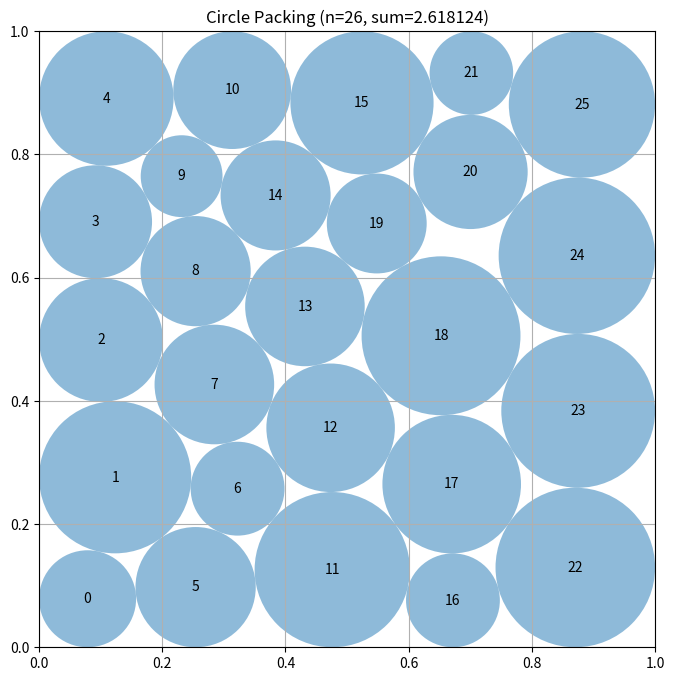

The matplotlib source for this figure:
# EVOLVE-BLOCK-START
"""Constructor-based circle packing for n=26 circles"""
import numpy as np


def construct_packing():
    """
    Numerically refine several staggered, boundary-aware 26-circle layouts.

    The optimization variables are the 52 center coordinates and the 26
    individual radii.  Thus radii are not artificially tied together: circles
    adjacent to corners or narrow boundary gaps may become small while useful
    interior circles remain large.
    """
    from scipy.optimize import minimize

    n = 26
    ii, jj = np.triu_indices(n, 1)

    # Five staggered rows give a feasible, relatively dense initial state.
    # The unequal row populations are intentional: they avoid forcing a
    # rectangular grid and let the optimizer form a nonuniform outer layer.
    row_sizes = (5, 6, 5, 6, 4)

    def row_start(transpose=False, jitter=None):
        points = []
        for row, count in enumerate(row_sizes):
            y = 0.10 + 0.20 * row
            xs = np.linspace(1.0 / (count + 1), count / (count + 1), count)
            points.extend((x, y) for x in xs)
        points = np.asarray(points, dtype=float)
        if transpose:
            points = points[:, ::-1]
        if jitter is not None:
            points = np.clip(points + jitter, 0.025, 0.975)
        return points

    def constraints(z):
        c = z[:2 * n].reshape(n, 2)
        r = z[2 * n:]
        delta = c[ii] - c[jj]
        distances_squared = np.einsum("ij,ij->i", delta, delta)
        # Four wall inequalities per circle followed by all pair inequalities.
        return np.concatenate((
            c[:, 0] - r, 1.0 - c[:, 0] - r,
            c[:, 1] - r, 1.0 - c[:, 1] - r,
            distances_squared - (r[ii] + r[jj]) ** 2
        ))

    rng = np.random.default_rng(260319)
    starts = [row_start(False), row_start(True)]
    # Small perturbations break row symmetries without sacrificing feasibility
    # of the deliberately conservative initial radii.
    for transpose in (False, True):
        for _ in range(2):
            starts.append(row_start(transpose, rng.uniform(-0.018, 0.018, (n, 2))))

    bounds = [(0.0, 1.0)] * (2 * n) + [(1.0e-7, 0.5)] * n
    best_centers = starts[0]
    best_radii = np.full(n, 0.035)
    best_value = np.sum(best_radii)

    for initial_centers in starts:
        initial = np.concatenate((initial_centers.ravel(), np.full(n, 0.035)))
        result = minimize(
            lambda z: -np.sum(z[2 * n:]),
            initial,
            method="SLSQP",
            bounds=bounds,
            constraints={"type": "ineq", "fun": constraints},
            options={"maxiter": 900, "ftol": 2.0e-11, "disp": False},
        )
        if result.x is None:
            continue
        candidate_centers = result.x[:2 * n].reshape(n, 2)
        candidate_radii = result.x[2 * n:]
        # SLSQP can report a useful point even if it ends on its iteration
        # limit, so assess candidates after the same conservative validation.
        candidate_radii = np.maximum(candidate_radii, 0.0)
        wall = np.minimum.reduce((
            candidate_centers[:, 0], candidate_centers[:, 1],
            1.0 - candidate_centers[:, 0], 1.0 - candidate_centers[:, 1]
        ))
        scale = np.min(wall / np.maximum(candidate_radii, 1.0e-15))
        delta = candidate_centers[ii] - candidate_centers[jj]
        distance = np.sqrt(np.einsum("ij,ij->i", delta, delta))
        pair_sum = candidate_radii[ii] + candidate_radii[jj]
        scale = min(scale, np.min(distance / np.maximum(pair_sum, 1.0e-15)))
        candidate_radii *= min(1.0, scale) * (1.0 - 2.0e-10)
        value = np.sum(candidate_radii)
        if value > best_value:
            best_centers, best_radii, best_value = candidate_centers, candidate_radii, value

    return best_centers, best_radii, float(best_value)


def compute_max_radii(centers):
    """
    Compute the maximum possible radii for each circle position
    such that they don't overlap and stay within the unit square.

    Args:
        centers: np.array of shape (n, 2) with (x, y) coordinates

    Returns:
        np.array of shape (n) with radius of each circle
    """
    n = centers.shape[0]
    radii = np.ones(n)

    # First, limit by distance to square borders
    for i in range(n):
        x, y = centers[i]
        # Distance to borders
        radii[i] = min(x, y, 1 - x, 1 - y)

    # Then, limit by distance to other circles
    # Each pair of circles with centers at distance d can have
    # sum of radii at most d to avoid overlap
    for i in range(n):
        for j in range(i + 1, n):
            dist = np.sqrt(np.sum((centers[i] - centers[j]) ** 2))

            # If current radii would cause overlap
            if radii[i] + radii[j] > dist:
                # Scale both radii proportionally
                scale = dist / (radii[i] + radii[j])
                radii[i] *= scale
                radii[j] *= scale

    return radii


# EVOLVE-BLOCK-END


# This part remains fixed (not evolved)
def run_packing():
    """Run the circle packing constructor for n=26"""
    centers, radii, sum_radii = construct_packing()
    return centers, radii, sum_radii


def visualize(centers, radii):
    """
    Visualize the circle packing

    Args:
        centers: np.array of shape (n, 2) with (x, y) coordinates
        radii: np.array of shape (n) with radius of each circle
    """
    import matplotlib.pyplot as plt
    from matplotlib.patches import Circle

    fig, ax = plt.subplots(figsize=(8, 8))

    # Draw unit square
    ax.set_xlim(0, 1)
    ax.set_ylim(0, 1)
    ax.set_aspect("equal")
    ax.grid(True)

    # Draw circles
    for i, (center, radius) in enumerate(zip(centers, radii)):
        circle = Circle(center, radius, alpha=0.5)
        ax.add_patch(circle)
        ax.text(center[0], center[1], str(i), ha="center", va="center")

    plt.title(f"Circle Packing (n={len(centers)}, sum={sum(radii):.6f})")
    plt.show()


if __name__ == "__main__":
    centers, radii, sum_radii = run_packing()
    print(f"Sum of radii: {sum_radii}")
    # AlphaEvolve improved this to 2.635

    # Uncomment to visualize:
    visualize(centers, radii)
